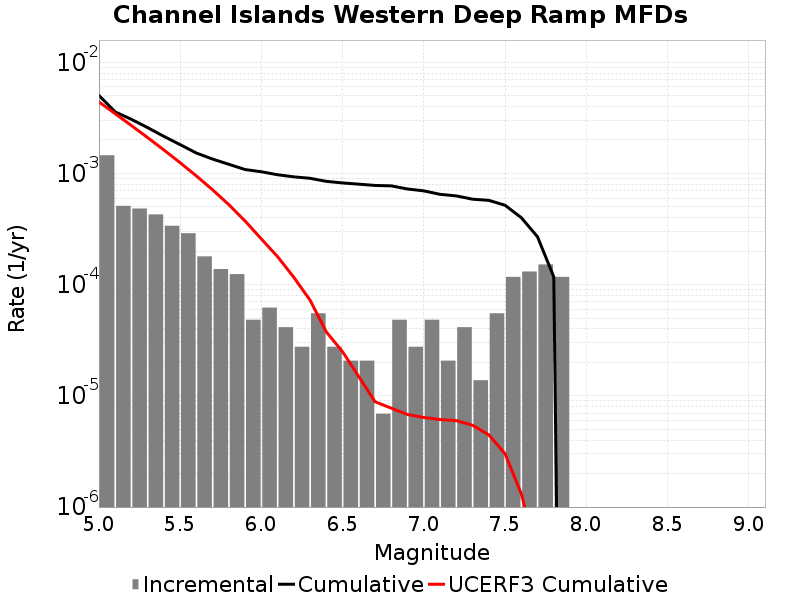

Source data for this figure (header and first rows):
Magnitude, Incremental Rate, Cumulative Rate, UCERF3 Cumulative Rate
5.05, 0.001458, 0.005037, 0.004397
5.15, 5.112882E-4, 0.003579, 0.00345
5.25, 4.83651E-4, 0.003068, 0.002698
5.35, 4.283766E-4, 0.002584, 0.002101
5.45, 3.385557E-4, 0.002156, 0.001626
5.55, 2.901906E-4, 0.001817, 0.00125
5.65, 1.796418E-4, 0.001527, 9.502185E-4
5.75, 1.3818599E-4, 0.001347, 7.1242475E-4
5.85, 1.243674E-4, 0.001209, 5.2353845E-4
5.95, 4.83651E-5, 0.001085, 3.735007E-4
6.05, 6.21837E-5, 0.001036, 2.5755801E-4
6.15, 4.1455798E-5, 9.7421126E-4, 1.7849346E-4
6.25, 2.76372E-5, 9.327555E-4, 1.1632954E-4
6.35, 5.52744E-5, 9.051183E-4, 7.243288E-5
6.45, 2.76372E-5, 8.498439E-4, 3.756452E-5
6.55, 2.0727899E-5, 8.2220667E-4, 2.4912448E-5
6.65, 2.0727899E-5, 8.014788E-4, 1.4862596E-5
6.75, 6.9093E-6, 7.807509E-4, 8.853982E-6
6.85, 4.83651E-5, 7.738416E-4, 7.744263E-6
6.95, 2.76372E-5, 7.254765E-4, 6.7984024E-6
7.05, 4.83651E-5, 6.978393E-4, 6.3919456E-6
7.15, 2.0727899E-5, 6.494742E-4, 6.1237665E-6
7.25, 4.1455798E-5, 6.287463E-4, 5.9904937E-6
7.35, 1.38186E-5, 5.872905E-4, 5.4409493E-6
7.45, 5.52744E-5, 5.734719E-4, 4.4620033E-6
7.55, 1.174581E-4, 5.181975E-4, 3.0207045E-6
7.65, 1.312767E-4, 4.007394E-4, 1.3189848E-6
7.75, 1.5200459E-4, 2.694627E-4, 3.668493E-7
7.85, 1.174581E-4, 1.174581E-4, 5.2657267E-8
7.95, 0.0, 0.0, 0.0
8.05, 0.0, 0.0, 0.0
8.15, 0.0, 0.0, 0.0
8.25, 0.0, 0.0, 0.0
8.35, 0.0, 0.0, 0.0
8.45, 0.0, 0.0, 0.0
8.55, 0.0, 0.0, 0.0
8.65, 0.0, 0.0, 0.0
8.75, 0.0, 0.0, 0.0
8.85, 0.0, 0.0, 0.0
8.95, 0.0, 0.0, 0.0
9.05, 0.0, 0.0, 0.0
